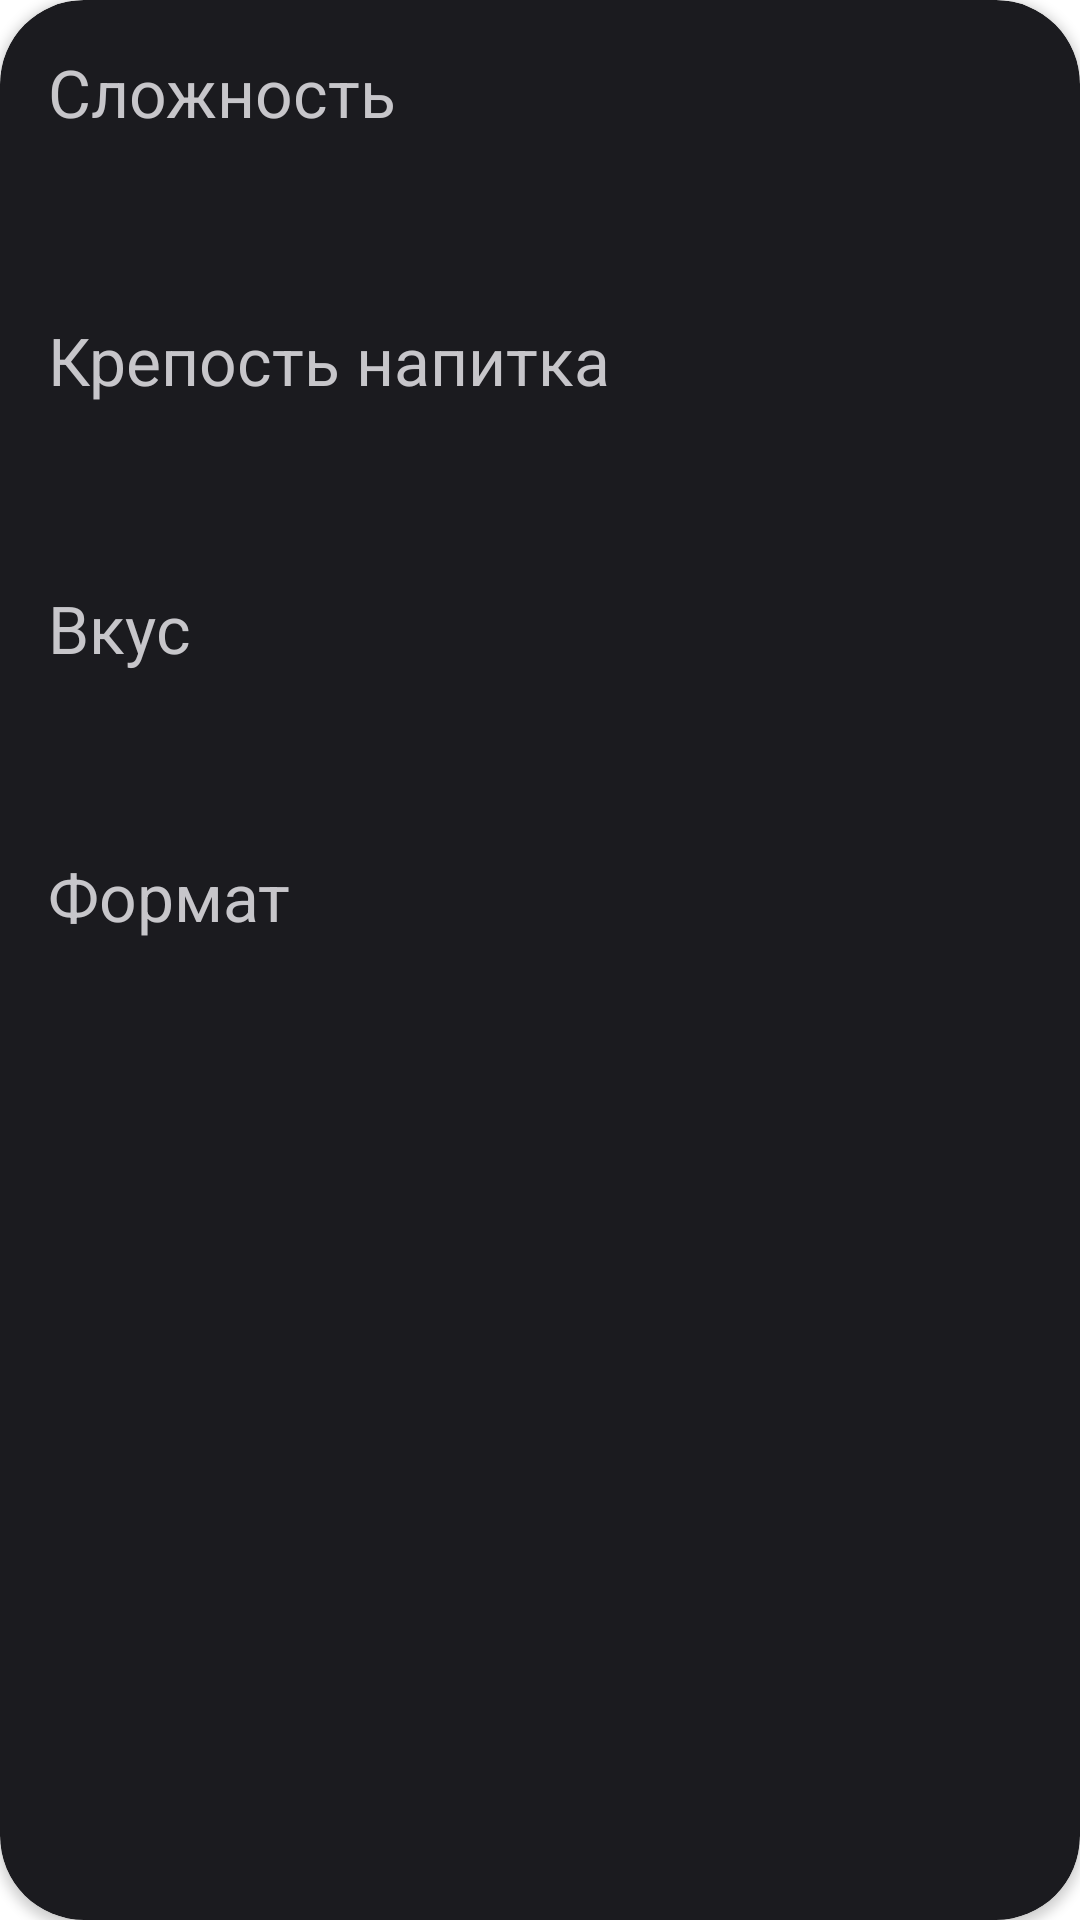

Produce the Android XML layout that renders to this screen, including the resource entries it uses.
<!-- AndroidManifest.xml: application theme Theme.PartyShaker -->
<!-- res/layout/cocktail_filter_categories.xml -->
<?xml version="1.0" encoding="utf-8"?>
<androidx.cardview.widget.CardView xmlns:android="http://schemas.android.com/apk/res/android"
    xmlns:app="http://schemas.android.com/apk/res-auto"
    xmlns:tools="http://schemas.android.com/tools"
    android:layout_width="match_parent"
    android:layout_height="wrap_content"
    android:backgroundTint="@color/material_theme_sys_dark_surface_container_low"
    app:cardCornerRadius="28dp">

    <androidx.core.widget.NestedScrollView
        android:layout_width="match_parent"
        android:layout_height="match_parent">

        <LinearLayout
            android:layout_width="match_parent"
            android:layout_height="wrap_content"
            android:orientation="vertical"
            android:padding="16dp">

            <LinearLayout
                android:layout_width="match_parent"
                android:layout_height="wrap_content"
                android:orientation="vertical">

                <TextView
                    android:layout_width="match_parent"
                    android:layout_height="wrap_content"
                    android:text="@string/complexities"
                    android:textColor="@color/material_theme_sys_dark_on_surface"
                    android:textSize="22sp" />

                <Space
                    android:layout_width="match_parent"
                    android:layout_height="24dp" />

                <com.google.android.material.chip.ChipGroup
                    android:id="@+id/complexities_chip_group"
                    android:layout_width="match_parent"
                    android:layout_height="wrap_content" />

                <Space
                    android:layout_width="match_parent"
                    android:layout_height="24dp"
                    android:visibility="gone"
                    tools:visibility="visible" />

                <Button
                    android:id="@+id/complexities_show_more_button"
                    style="?android:attr/buttonBarButtonStyle"
                    android:layout_width="wrap_content"
                    android:layout_height="wrap_content"
                    tools:text="@string/filter_show_more_button_unfold"
                    android:textAllCaps="false"
                    android:textColor="@color/material_theme_sys_dark_primary"
                    android:textSize="14sp"
                    android:visibility="gone"
                    tools:visibility="visible" />
            </LinearLayout>

            <Space
                android:layout_width="match_parent"
                android:layout_height="36dp" />

            <LinearLayout
                android:layout_width="match_parent"
                android:layout_height="wrap_content"
                android:orientation="vertical">

                <TextView
                    android:layout_width="match_parent"
                    android:layout_height="wrap_content"
                    android:text="@string/strengths"
                    android:textColor="@color/material_theme_sys_dark_on_surface"
                    android:textSize="22sp" />

                <Space
                    android:layout_width="match_parent"
                    android:layout_height="24dp" />

                <com.google.android.material.chip.ChipGroup
                    android:id="@+id/strengths_chip_group"
                    android:layout_width="match_parent"
                    android:layout_height="wrap_content" />

                <Space
                    android:layout_width="match_parent"
                    android:layout_height="24dp"
                    android:visibility="gone"
                    tools:visibility="visible" />

                <Button
                    android:id="@+id/strengths_show_more_button"
                    style="?android:attr/buttonBarButtonStyle"
                    android:layout_width="wrap_content"
                    android:layout_height="wrap_content"
                    tools:text="@string/filter_show_more_button_unfold"
                    android:textAllCaps="false"
                    android:textColor="@color/material_theme_sys_dark_primary"
                    android:textSize="14sp"
                    android:visibility="gone"
                    tools:visibility="visible" />
            </LinearLayout>

            <Space
                android:layout_width="match_parent"
                android:layout_height="36dp" />

            <LinearLayout
                android:layout_width="match_parent"
                android:layout_height="wrap_content"
                android:orientation="vertical">

                <TextView
                    android:layout_width="match_parent"
                    android:layout_height="wrap_content"
                    android:text="@string/tastes"
                    android:textColor="@color/material_theme_sys_dark_on_surface"
                    android:textSize="22sp" />

                <Space
                    android:layout_width="match_parent"
                    android:layout_height="24dp" />

                <com.google.android.material.chip.ChipGroup
                    android:id="@+id/tastes_chip_group"
                    android:layout_width="match_parent"
                    android:layout_height="wrap_content" />

                <Space
                    android:layout_width="match_parent"
                    android:layout_height="24dp"
                    android:visibility="gone"
                    tools:visibility="visible" />

                <Button
                    android:id="@+id/tastes_show_more_button"
                    style="?android:attr/buttonBarButtonStyle"
                    android:layout_width="wrap_content"
                    android:layout_height="wrap_content"
                    tools:text="@string/filter_show_more_button_unfold"
                    android:textAllCaps="false"
                    android:textColor="@color/material_theme_sys_dark_primary"
                    android:textSize="14sp"
                    android:visibility="gone"
                    tools:visibility="visible" />
            </LinearLayout>

            <Space
                android:layout_width="match_parent"
                android:layout_height="36dp" />

            <LinearLayout
                android:layout_width="match_parent"
                android:layout_height="wrap_content"
                android:orientation="vertical">

                <TextView
                    android:layout_width="match_parent"
                    android:layout_height="wrap_content"
                    android:text="@string/formats"
                    android:textColor="@color/material_theme_sys_dark_on_surface"
                    android:textSize="22sp" />

                <Space
                    android:layout_width="match_parent"
                    android:layout_height="24dp" />

                <com.google.android.material.chip.ChipGroup
                    android:id="@+id/formats_chip_group"
                    android:layout_width="match_parent"
                    android:layout_height="wrap_content" />

                <Space
                    android:layout_width="match_parent"
                    android:layout_height="24dp"
                    tools:visibility="visible" />

                <Button
                    android:id="@+id/formats_show_more_button"
                    style="?android:attr/buttonBarButtonStyle"
                    android:layout_width="wrap_content"
                    android:layout_height="wrap_content"
                    tools:text="@string/filter_show_more_button_unfold"
                    android:textAllCaps="false"
                    android:textColor="@color/material_theme_sys_dark_primary"
                    android:textSize="14sp"
                    android:visibility="gone"
                    tools:visibility="visible" />
            </LinearLayout>
        </LinearLayout>
    </androidx.core.widget.NestedScrollView>
</androidx.cardview.widget.CardView>
<!-- resources referenced by this layout -->
<resources>
  <color name="material_theme_sys_dark_on_surface">#C7C6CA</color>
  <color name="material_theme_sys_dark_primary">#AEC6FF</color>
  <color name="material_theme_sys_dark_surface_container_low">#1B1B1F</color>
  <string name="complexities">Сложность</string>
  <string name="filter_show_more_button_unfold">Показать все</string>
  <string name="formats">Формат</string>
  <string name="strengths">Крепость напитка</string>
  <string name="tastes">Вкус</string>
  <style name="Theme.PartyShaker" parent="Theme.MaterialComponents.DayNight.NoActionBar">
          
          <item name="colorPrimary">@color/purple_500</item>
          <item name="colorPrimaryVariant">@color/purple_700</item>
          <item name="colorOnPrimary">@color/white</item>
          
          <item name="colorSecondary">@color/teal_200</item>
          <item name="colorSecondaryVariant">@color/teal_700</item>
          <item name="colorOnSecondary">@color/black</item>
          
          <item name="android:statusBarColor">@color/background_color</item>
          
          <item name="buttonStyle">@style/CommonButtonStyle</item>
          <item name="windowActionBar">false</item>
      </style>
  <color name="purple_500">#FF6200EE</color>
  <color name="purple_700">#FF3700B3</color>
  <color name="white">#FFFFFFFF</color>
  <color name="teal_200">#FF03DAC5</color>
  <color name="teal_700">#FF018786</color>
  <color name="black">#FF000000</color>
  <color name="background_color">#121316</color>
  <style name="CommonButtonStyle">
          <item name="android:foreground">?attr/selectableItemBackground</item>
          <item name="textAllCaps">false</item>
          <item name="android:textSize">14sp</item>
      </style>
</resources>
